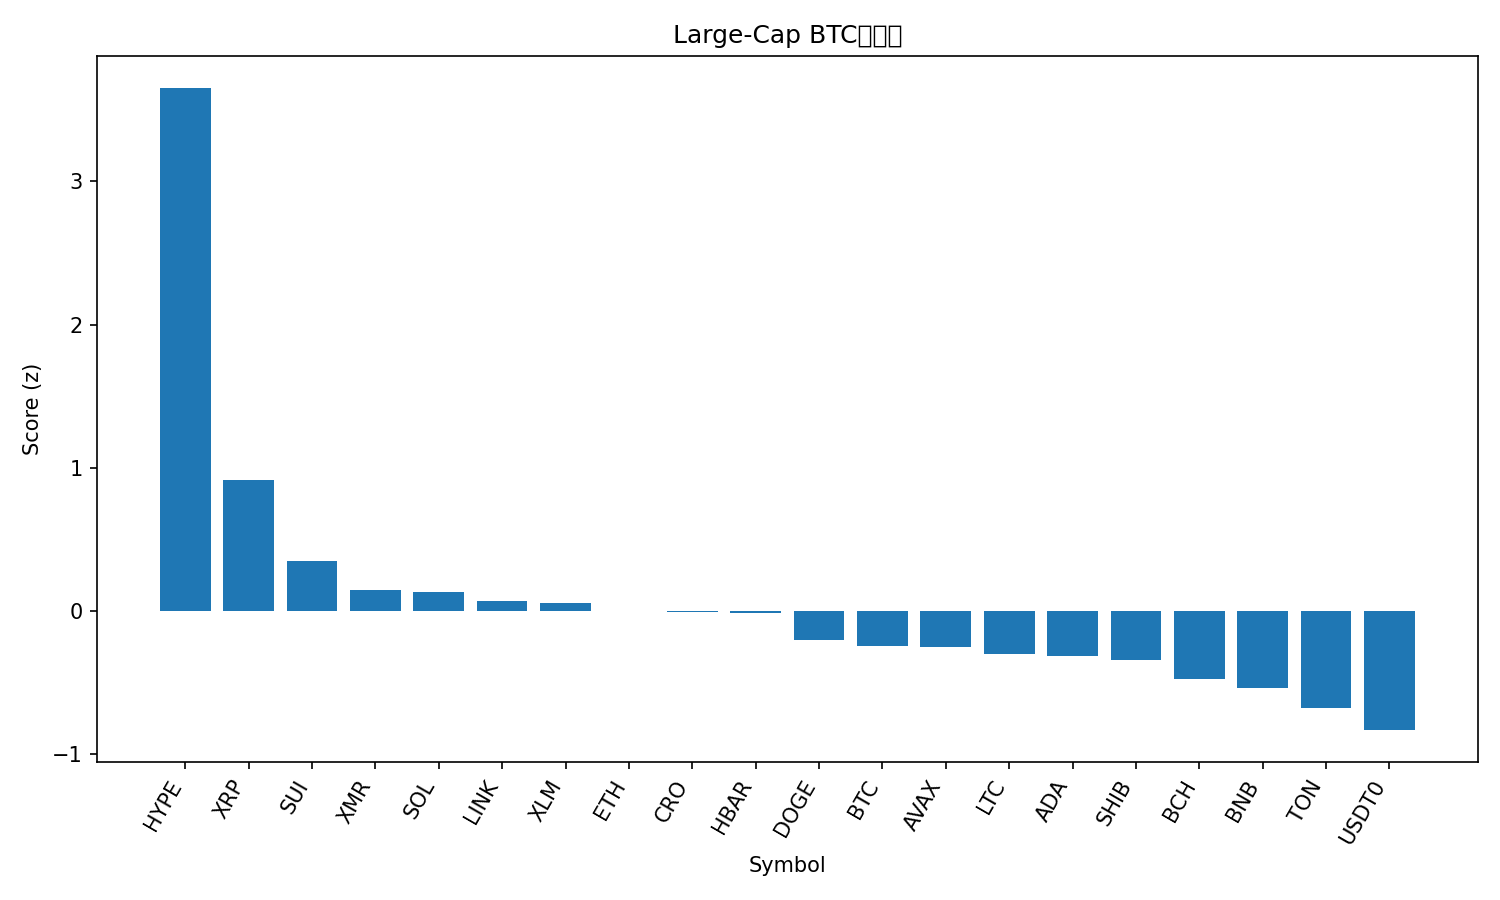

The table this chart was drawn from, first rows:
rank, name, symbol, price_btc, price_usd, pct_1h_btc, pct_24h_btc, pct_7d_btc, market_cap_rank, market_cap_usd, volume_usd, score
1, Hyperliquid, HYPE, 0.0003837, 42.85, 2.991, 8.558, 15.09, 16, 11603874218, 294423591, 3.65
2, XRP, XRP, 2.339e-05, 2.61, 0.4578, 4.367, 6.568, 4, 156702200616, 3670053140, 0.9146
3, Sui, SUI, 2.287e-05, 2.55, 0.7128, 1.326, -2.265, 21, 9234749904, 536900942, 0.3518
4, Monero, XMR, 0.003011, 336.3, 9.819292831953637e-05, 2.458, 2.498, 31, 6209419924, 121309669, 0.1504
5, Solana, SOL, 0.001736, 193.9, 0.5377, 0.1915, 0.05017, 6, 106393357864, 3363233990, 0.1366
6, Chainlink, LINK, 0.0001619, 18.09, 0.1024, 1.259, 3.342, 15, 12589950535, 382992695, 0.07175
7, Stellar, XLM, 2.93e-06, 0.3272, -0.05319, 2.724, -0.5581, 19, 10467854709, 157917533, 0.05578
8, Ethereum, ETH, 0.03546, 3960, 0.412, 0.226, -2.556, 2, 477492206579, 13864130177, 0.001027
9, Cronos, CRO, 1.37e-06, 0.1525, -0.2051, 2.633, 1.459, 34, 5497022842, 22987341, -0.005969
10, Hedera, HBAR, 1.55e-06, 0.173, -0.009118, 1.914, 0.02697, 29, 7335053801, 138278002, -0.01597
11, Dogecoin, DOGE, 1.77e-06, 0.1977, 0.09355, -0.05853, 1.148, 9, 29933383151, 1147283058, -0.1996
12, Bitcoin, BTC, 1.0, 111649, 0.0, 0.0, 0.0, 1, 2225658942302, 27358129797, -0.2439
13, Avalanche, AVAX, 0.0001758, 19.64, 0.227, 0.4413, -5.852, 25, 8370276168, 288560162, -0.25
14, Litecoin, LTC, 0.0008656, 96.69, -0.01736, -0.2293, 1.517, 28, 7387481439, 356749300, -0.2978
15, Cardano, ADA, 5.88e-06, 0.6572, 0.007808, 0.02557, -0.8744, 11, 24019125771, 744448929, -0.3146
16, Shiba Inu, SHIB, 9.1261e-11, 1.019e-05, 0.08163, -0.3618, -1.389, 33, 6000968126, 98789838, -0.3378
17, Bitcoin Cash, BCH, 0.004545, 507.7, -0.4427, 0.1566, 4.031, 20, 10121744603, 244456734, -0.4714
18, BNB, BNB, 0.009979, 1115, -0.1344, -0.4048, -2.546, 5, 155094441844, 1125194310, -0.5344
19, Toncoin, TON, 1.935e-05, 2.16, -0.1506, -1.162, -2.846, 35, 5447150175, 116762690, -0.6737
20, USDT0, USDT0, 8.95e-06, 0.9998, -0.3175, -1.073, -4.365, 30, 7118424730, 147454429, -0.8297
21, TRON, TRX, 2.67e-06, 0.298, -0.2407, -3.013, -9.293, 10, 28206254052, 1054217458, -1.218
